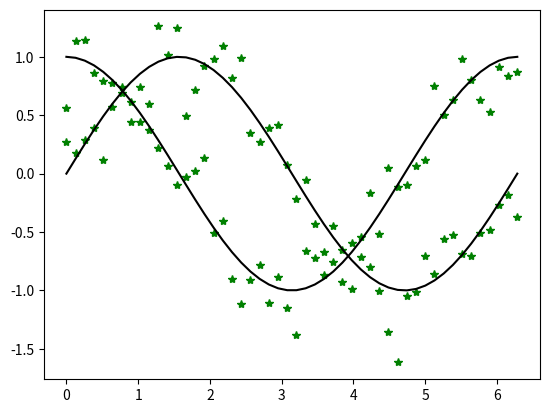
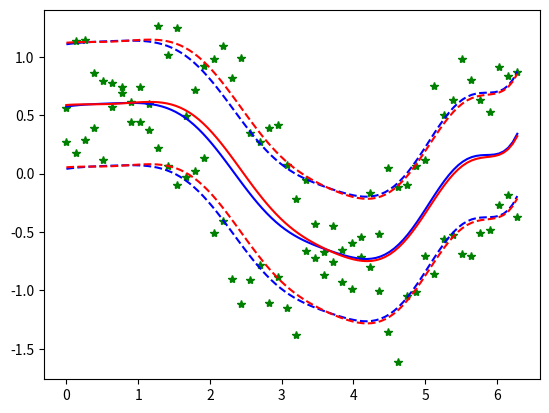
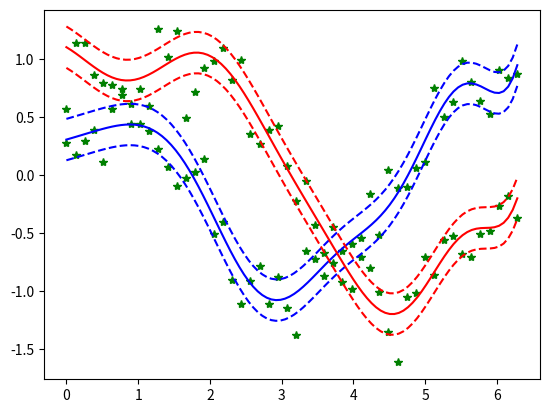
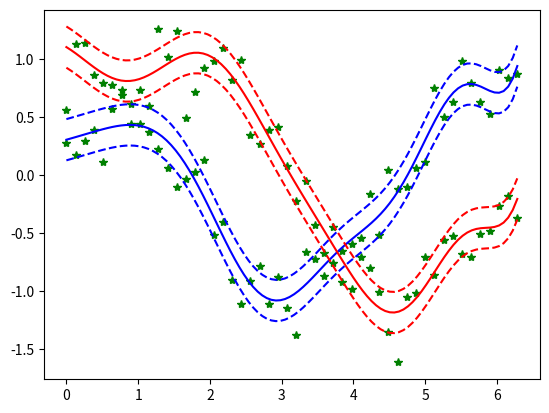
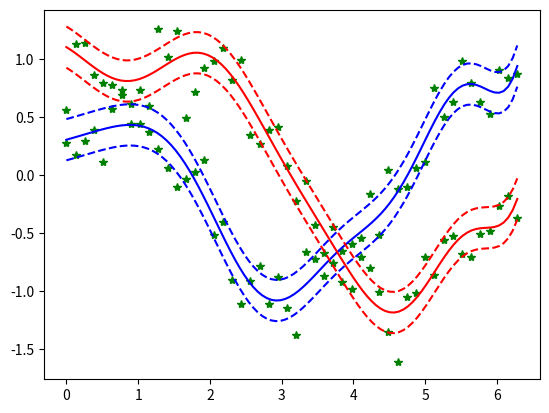

These charts were generated, in order, by the following Python code:
#-*- coding:utf-8 -*-

import matplotlib.pyplot as plt
import numpy as np
from numpy.linalg import inv, det, pinv
from mpl_toolkits.mplot3d import Axes3D





def dot(x,y,z):
    a = np.dot(x,y)
    b = np.dot(a,z)
    return b

def uni_Gaussian_Distribution(x, mean, sigma):
    E = np.exp((-1/(2*((sigma)**2)))*((x-mean)**2))
    y = (1/(((2*np.pi)*((sigma)**2))**(1/2))) * E
    return y

def Gaussian_Distribution(x, D, mean, sigma):
    E = np.exp((-1/2)*dot((x-mean).T,(inv(sigma)),(x-mean)))
    y = (1/((2*np.pi)**(D/2)))*(1/((det(sigma))**(1/2)))*E        
    return y

def uni_Gaussian_bias(x, mean, sigma):
    B = np.exp((-1/(2*((sigma)**2)))*((x-mean)**2))
    return B

def Gaussian_bias(x, mean, sigma):
    B = np.exp((-1/2)*dot((x-mean).T,(inv(sigma)),(x-mean)))
    return B

def responsibility( t, n, k, Weight, Phi, cov, prior):
    global N,K,D
    wk_bn = np.dot(Weight[:,k].T,Phi[n])
    p = prior
    sum_r = np.zeros(D)[...,None]
    r_k = p[k]*uni_Gaussian_Distribution(t, wk_bn, cov)
    for j in range(K):
        r1 = p[j]*uni_Gaussian_Distribution(t, np.dot(Weight[:,j].T, Phi[n]), cov)
        sum_r += r1
    return r_k/sum_r

#=========================sample data 정의================================

N = 100
n = int(N/2)
X1 = np.linspace(0, np.pi*2, n)[:,None]
Y1 = np.sin(X1) + np.random.randn(n)[:,None] * 0.2
X2 = np.linspace(0, np.pi*2, n)[:,None]
Y2 = np.cos(X2) + np.random.randn(n)[:,None] * 0.2

X = np.append(X1,X2, axis = 0)
Y = np.append(Y1,Y2, axis = 0)

plt.plot(X, Y, "g*")

# True
true_y1 = np.sin(X1)
true_y2 = np.cos(X2)

plt.plot(X1, true_y1, 'k')
plt.plot(X2, true_y2, 'k')

# plt.show()
#==================== random initialize parameter =======================


K = 2                                       # model 수
D = X.shape[1]                              # Dimensional of Data
M = 9                                       # Number of model
prior = np.random.rand(K)                   # 어느 클래스에 속할 확률 vector
Weight = np.random.rand(M,K)                # mean vector
cov = np.zeros(1)+2                  # variance vector

Phi = np.zeros((N,M))
phi_mean = np.zeros(D)+1
phi_sigma = np.diag((np.zeros(D)+1))

for m in range(M):
    for n in range(N):
        Phi[n,m] = Gaussian_bias(X[n],m*phi_mean,phi_sigma)

#============================ EM algorithm =================================

r = np.zeros((N,K))             # responsibility
sum_r = np.zeros((D,K))
sum_rd = np.zeros(1)


T = 20
for t in range(T) :
    # E-step
    R = np.zeros((K,N,N))
    for n in range(N):
        for k in range(K):
            r[n,k] = responsibility(Y[n], n, k, Weight, Phi, cov, prior)
            R[k,n,n] = r[n,k]
    
    sum_r = np.zeros((D,K))
    sum_rd = np.zeros(1)
    
    

    #M-step
    for k in range(K):
        for n in range(N):
            re = r[n,k]
            sum_r[:,k] += re

        prior[k] = sum_r[:,k]/N

        invPRP = inv(dot(Phi.T,R[k],Phi))
        PtRy = dot(Phi.T,R[k],Y)
        Weight[:,k][:,None] = np.dot(invPRP, PtRy)
    
        for n in range(N):
            re = r[n,k]
            d = (Y[n]-np.dot(Weight[:,k].T, Phi[n]))**2

            sum_rd += re * d

    cov = sum_rd/N
    
    # print("mean%i : %0.4f , p%i : %0.4f" %(t, np.dot(Weight[:,k].T, Phi[n]), t, p) )
    print("cov%i : " %(t),cov)

    print("="*40)
    test_num = 100
    predict1 = np.zeros(test_num)[:,None]
    predict2 = np.zeros(test_num)[:,None]
    test_x = np.linspace(0, np.pi *2, test_num)[:, None]
    Pi = np.zeros((test_num,M))
    for m in range(M):
        for n in range(test_num):
            Pi[n,m] = Gaussian_bias(test_x[n],m*phi_mean,phi_sigma)
    
    for n in range(test_num):
        predict1[n] = np.dot(Weight[:,0].T,Pi[n])
        predict2[n] = np.dot(Weight[:,1].T,Pi[n])
    ss = np.sqrt(cov)

    if t % 5 == 0 :
        plt.figure()
        plt.plot(X, Y, "g*")
        line1 = plt.plot(test_x, predict1, 'b')
        plt.plot(test_x, predict1 + ss,"--", color = line1[0].get_color() )
        plt.plot(test_x, predict1 - ss,"--", color = line1[0].get_color() )
        
        line2 = plt.plot(test_x, predict2, 'r')
        plt.plot(test_x, predict2 + ss,"--", color = line2[0].get_color() )
        plt.plot(test_x, predict2 - ss,"--", color = line2[0].get_color() )
        
        plt.show()
    

    

    



